Run: headless pygame with SDL's dummy video driver; simulated clock (each Clock.tick advances the game by its frame time, no real sleeping); random seed 0; keys injected as events and as key.get_pressed() state; mouse plan: one left click at the window centre at the start of phase 2, then a move to the lower-right quarter at the start of phase 3.
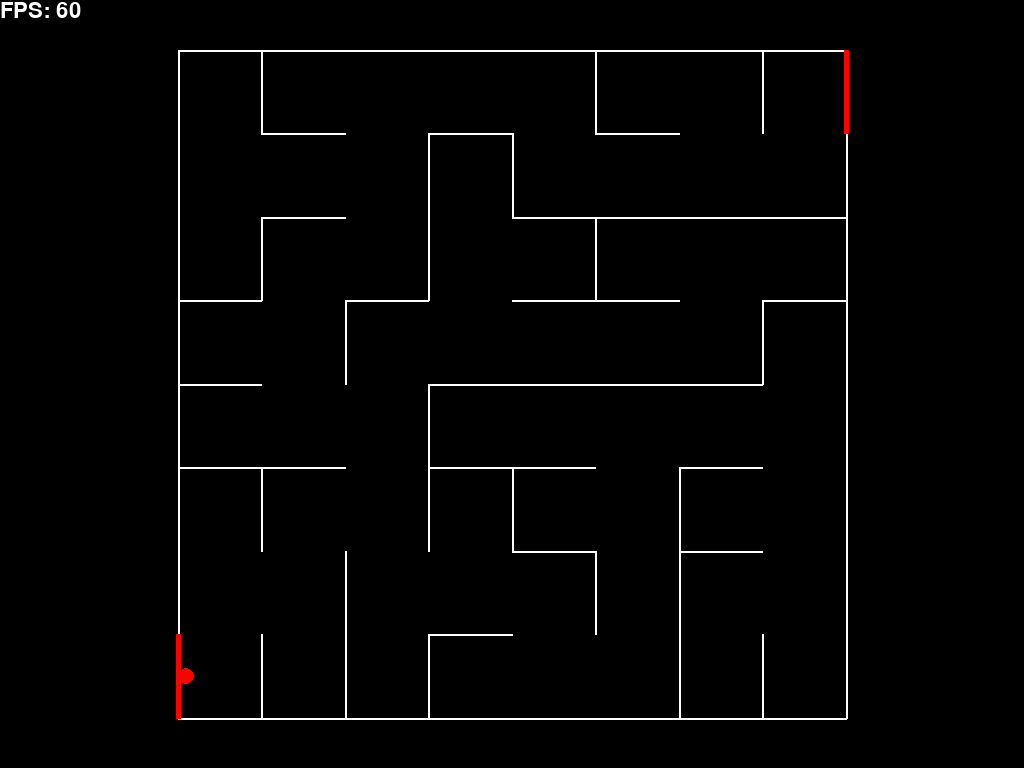
Frame 1 of 4 · flips 1–60 · no input
Frame 2 of 4 · flips 61–180 · clicked the window centre · tapped SPACE, RETURN · held RIGHT (→), D · screen unchanged from frame 1, image omitted
Frame 3 of 4 · flips 181–300 · moved the mouse to the lower-right quarter · held DOWN (↓), S · screen unchanged from frame 2, image omitted
Frame 4 of 4 · flips 301–420 · held LEFT (←), A, UP (↑), W · screen unchanged from frame 3, image omitted

The pygame program that drew these frames:

import pygame
from pygame.locals import *
from random import *

pygame.init()
SCREEN_SIZE = pygame.display.list_modes()[0]

def transform(x, y):
    return (int(SCREEN_SIZE[0] / 2 + (x - Lab.size / 2) * Lab.scale),
            int(SCREEN_SIZE[1] / 2 + (y - Lab.size / 2) * Lab.scale))

def transformBack(x, y):
    return (Lab.size / 2 + (x - SCREEN_SIZE[0] / 2) / Lab.scale,
            Lab.size / 2 + (y - SCREEN_SIZE[1] / 2) / Lab.scale)


class Lab:
    size = 8
    scale = (SCREEN_SIZE[1] - 100) / size

    def __init__(self):
        dsu = []
        left = []
        down = []
        for i in range(self.size):
            dsu.append([])
            left.append([])
            down.append([])
            for j in range(self.size):
                dsu[-1].append(i * self.size + j)
                left[-1].append(False)
                down[-1].append(False)
        def merge(x, y):
            for i in range(self.size):
                for j in range(self.size):
                    if dsu[i][j] == y:
                        dsu[i][j] = x
        while True:
            poss = []
            for i in range(self.size):
                for j in range(self.size - 1):
                    if dsu[i][j] != dsu[i][j + 1]:
                        poss.append(((i, j), (i, j + 1)))
            for i in range(self.size - 1):
                for j in range(self.size):
                    if dsu[i][j] != dsu[i + 1][j]:
                        poss.append(((i, j), (i + 1, j)))
            if len(poss) == 0:
                break
            d = choice(poss)
            merge(dsu[d[0][0]][d[0][1]], dsu[d[1][0]][d[1][1]])
            if d[0][0] == d[1][0]:
                down[d[1][0]][d[1][1]] = True
            else:
                left[d[1][0]][d[1][1]] = True
        self.left = left
        self.down = down

        self.image = pygame.Surface(SCREEN_SIZE)
        self.image.fill((0, 0, 0))
        lineColor = (255, 255, 255)
        lineWidth = 2
        for i in range(self.size + 1):
            for j in range(self.size + 1):
                if self.wallLeft(i, j):
                    pygame.draw.line(self.image, lineColor,
                                     transform(i, j), transform(i, j + 1),
                                     lineWidth)
                if self.wallDown(i, j):
                    pygame.draw.line(self.image, lineColor,
                                     transform(i, j), transform(i + 1, j),
                                     lineWidth)
        exitColor = (255, 0, 0)
        exitWidth = 5
        pygame.draw.line(self.image, exitColor,
                         transform(0, self.size - 1), transform(0, self.size),
                         exitWidth)
        pygame.draw.line(self.image, exitColor,
                         transform(self.size, 0), transform(self.size, 1),
                         exitWidth)

    def wallLeft(self, i, j):
        return ((i == 0 or i == self.size) and j < self.size) or (j < self.size and not self.left[i][j])
    def wallDown(self, i, j):
        return ((j == 0 or j == self.size) and i < self.size) or (i < self.size and not self.down[i][j])

    def render(self, screen):
        screen.blit(self.image, (0, 0))

    def collideLeft(self, i, j, a, b):
        x1, y1 = a
        x2, y2 = b
        if x1 > x2:
            x1, y1, x2, y2 = x2, y2, x1, y1
        if x1 <= i < x2:
            y = y1 + (y2 - y1) * (i - x1) / (x2 - x1)
            if j <= y <= j + 1:
                return True
        return False

    def collideDown(self, i, j, a, b):
        x1, y1 = a
        x2, y2 = b
        if y1 > y2:
            x1, y1, x2, y2 = x2, y2, x1, y1
        if y1 <= j < y2:
            x = x1 + (x2 - x1) * (j - y1) / (y2 - y1)
            if i <= x <= i + 1:
                return True
        return False

    def collide(self, a, b):
        if self.collideLeft(0, self.size - 1, a, b):
            return "start"
        if self.collideLeft(self.size, 0, a, b):
            return "finish"
        for i in range(self.size + 1):
            for j in range(self.size + 1):
                if self.wallLeft(i, j) and self.collideLeft(i, j, a, b):
                    return "wall"
                if self.wallDown(i, j) and self.collideDown(i, j, a, b):
                    return "wall"
        return None

class Player:
    sens = 1
    def __init__(self):
        self.x, self.y = 0.1, Lab.size - 0.5
        self.alive = True
    def render(self, screen):
        pygame.draw.circle(screen, (255, 0, 0), transform(self.x, self.y), int(Lab.scale / 10))

def main():
    screen = pygame.display.set_mode(SCREEN_SIZE, FULLSCREEN)

    font = pygame.font.SysFont(pygame.font.get_default_font(), 32)
    clock = pygame.time.Clock()

    lab = Lab()
    player = Player()

    pygame.mouse.set_visible(False)
    pygame.event.set_grab(True)
    pygame.mouse.get_rel()

    running = True
    while running:
        for e in pygame.event.get():
            if e.type == QUIT:
                running = False
            elif e.type == KEYDOWN:
                if e.key == K_ESCAPE:
                    running = False
                elif e.key == K_F2:
                    player = Player()
            elif e.type == MOUSEMOTION:
                dx, dy = pygame.mouse.get_rel()
                if player.alive:
                    nx = player.x + dx * Player.sens / Lab.scale
                    ny = player.y + dy * Player.sens / Lab.scale
                    col = lab.collide((player.x, player.y), (nx, ny))
                    if col is None:
                        player.x, player.y = nx, ny
                    elif col == "wall":
                        player.alive = False
        dt = clock.tick()

        lab.render(screen)
        player.render(screen)

        screen.blit(font.render("FPS: " + str(int(clock.get_fps())), True, (255, 255, 255)), (0, 0))
        pygame.display.flip()

if __name__ == "__main__":
    main()
